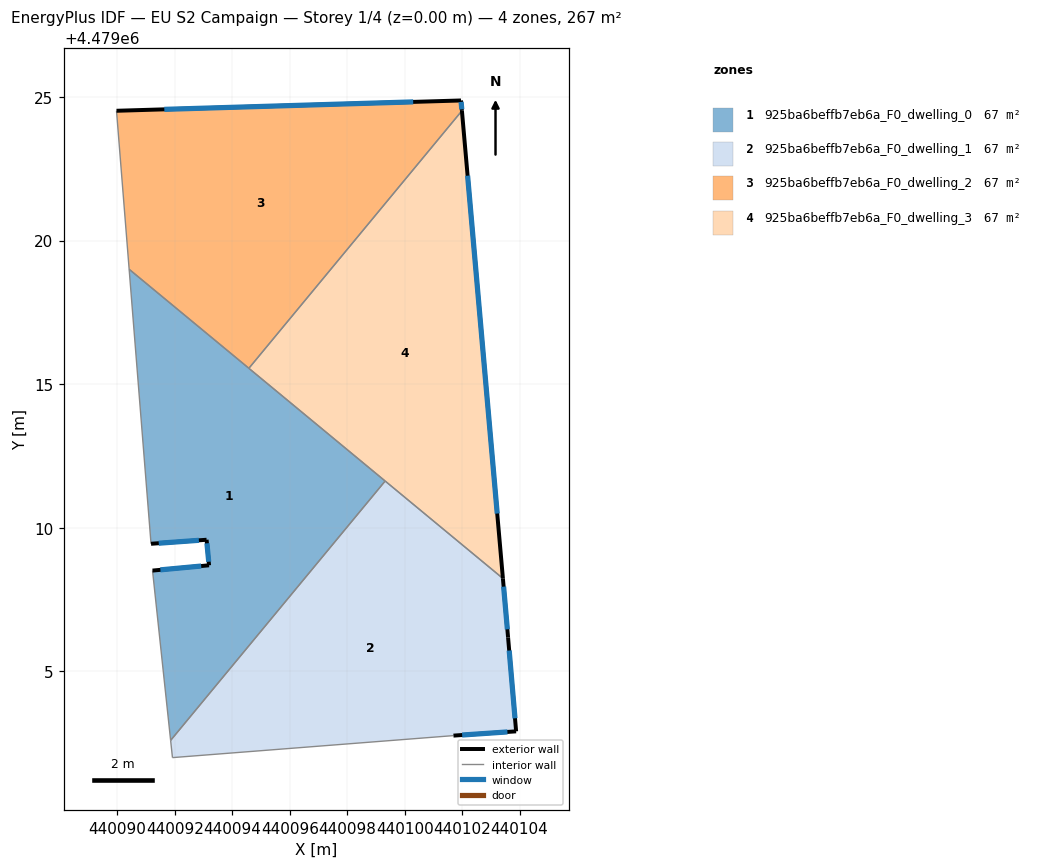
=== STOREY PLAN SPEC (per zone: floor XY polygon, exterior-wall plan segments, windows/doors) ===
zone 1: 925ba6beffb7eb6a_F0_dwelling_0  (66.8 m²)
  floor: (440099.32, 4479011.63) (440091.85, 4479002.60) (440091.22, 4479008.51) (440093.19, 4479008.69) (440093.10, 4479009.58) (440091.17, 4479009.44) (440090.41, 4479019.00)
  exterior wall: (440091.17, 4479009.44) – (440093.10, 4479009.58)  [1.9 m]
    window: (440091.44, 4479009.46) – (440092.84, 4479009.56)  [3.0 m²]
  exterior wall: (440093.19, 4479008.69) – (440091.22, 4479008.51)  [2.0 m]
    window: (440092.92, 4479008.67) – (440091.50, 4479008.54)  [3.1 m²]
  exterior wall: (440093.10, 4479009.58) – (440093.19, 4479008.69)  [0.9 m]
    window: (440093.12, 4479009.46) – (440093.18, 4479008.82)  [1.4 m²]
  interior walls: 5
zone 2: 925ba6beffb7eb6a_F0_dwelling_1  (66.8 m²)
  floor: (440103.42, 4479008.24) (440103.60, 4479006.18) (440103.88, 4479002.91) (440101.70, 4479002.76) (440091.92, 4479002.00) (440091.85, 4479002.60) (440099.32, 4479011.63)
  exterior wall: (440103.60, 4479006.18) – (440103.42, 4479008.24)  [2.1 m]
    window: (440103.57, 4479006.47) – (440103.44, 4479007.95)  [3.2 m²]
  exterior wall: (440103.88, 4479002.91) – (440103.60, 4479006.18)  [3.3 m]
    window: (440103.84, 4479003.37) – (440103.64, 4479005.73)  [5.1 m²]
  exterior wall: (440101.70, 4479002.76) – (440103.88, 4479002.91)  [2.2 m]
    window: (440102.00, 4479002.79) – (440103.58, 4479002.89)  [3.4 m²]
  interior walls: 4
zone 3: 925ba6beffb7eb6a_F0_dwelling_2  (66.8 m²)
  floor: (440101.96, 4479024.88) (440101.99, 4479024.52) (440094.58, 4479015.55) (440090.41, 4479019.00) (440089.97, 4479024.52)
  exterior wall: (440101.96, 4479024.88) – (440089.97, 4479024.52)  [12.0 m]
    window: (440100.30, 4479024.83) – (440091.63, 4479024.57)  [18.8 m²]
  exterior wall: (440101.99, 4479024.52) – (440101.96, 4479024.88)  [0.4 m]
    window: (440101.99, 4479024.57) – (440101.96, 4479024.83)  [0.6 m²]
  interior walls: 3
zone 4: 925ba6beffb7eb6a_F0_dwelling_3  (66.8 m²)
  floor: (440101.99, 4479024.52) (440103.42, 4479008.24) (440094.58, 4479015.55)
  exterior wall: (440103.42, 4479008.24) – (440101.99, 4479024.52)  [16.3 m]
    window: (440103.22, 4479010.50) – (440102.19, 4479022.26)  [25.6 m²]
  interior walls: 3

=== DERIVED (storey summary) ===
Building: EU S2 Campaign
Storey: 1 of 4  (floor level z = 0.00 m)
Storey gross floor area: 267.1 m²
Zones on this storey: 4
  - 925ba6beffb7eb6a_F0_dwelling_0: floor 66.8 m²; exterior wall 4.8 m (14.4 m²); 3 window(s) 7.5 m²; WWR 52.2%
  - 925ba6beffb7eb6a_F0_dwelling_1: floor 66.8 m²; exterior wall 7.5 m (22.6 m²); 3 window(s) 11.8 m²; WWR 52.2%
  - 925ba6beffb7eb6a_F0_dwelling_2: floor 66.8 m²; exterior wall 12.4 m (37.1 m²); 2 window(s) 19.3 m²; WWR 52.2%
  - 925ba6beffb7eb6a_F0_dwelling_3: floor 66.8 m²; exterior wall 16.3 m (49.0 m²); 1 window(s) 25.6 m²; WWR 52.2%
Zone adjacency (shared interzone walls):
  - 925ba6beffb7eb6a_F0_dwelling_0 ↔ 925ba6beffb7eb6a_F0_dwelling_1
  - 925ba6beffb7eb6a_F0_dwelling_0 ↔ 925ba6beffb7eb6a_F0_dwelling_2
  - 925ba6beffb7eb6a_F0_dwelling_0 ↔ 925ba6beffb7eb6a_F0_dwelling_3
  - 925ba6beffb7eb6a_F0_dwelling_1 ↔ 925ba6beffb7eb6a_F0_dwelling_3
  - 925ba6beffb7eb6a_F0_dwelling_2 ↔ 925ba6beffb7eb6a_F0_dwelling_3